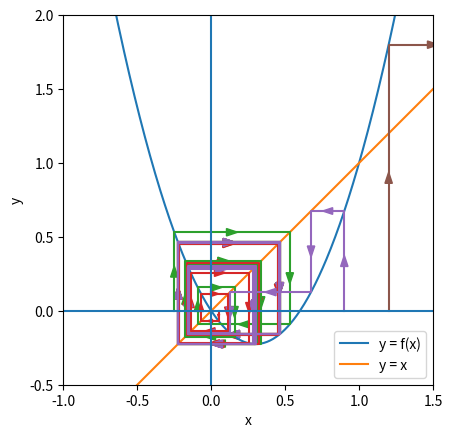
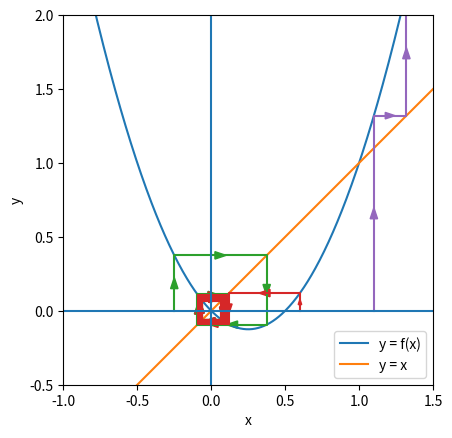
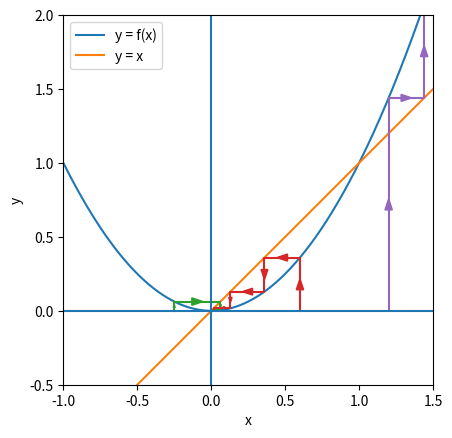
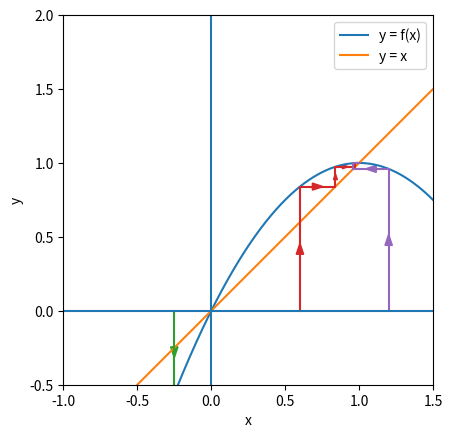
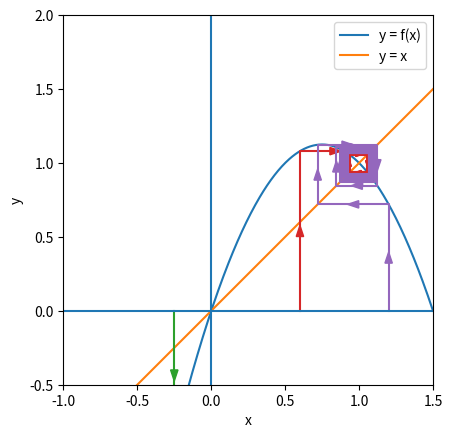
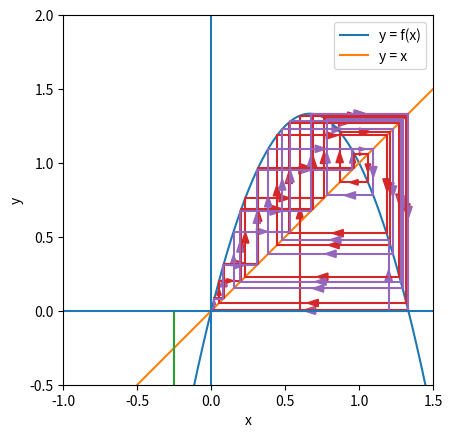

These charts were generated, in order, by the following Python code:
"""
Code for generating stairstep diagrams
"""
import matplotlib.pyplot as plt
import numpy as np


def stairstep(f, start, x_lim, y_lim):
    fig, ax = plt.subplots()
    x = np.linspace(*x_lim, 500)

    ax.plot(x, f(x), label='y = f(x)')
    ax.plot(x, x, label='y = x')
    ax.set_xlabel('x')
    ax.set_ylabel('y')

    hw = .02 * min(x_lim[1] - x_lim[0], y_lim[1] - y_lim[0])
    hl = 1.5 * hw
    for x0 in start:
        pts = [(x0, 0)]
        for step in range(20):
            f_x0 = f(x0)
            if abs(f_x0) > 1e12:
                break
            pts.append((x0, f_x0))
            pts.append((f_x0, f_x0))
            x0 = f_x0
        pts = np.array(pts)
        midpoints = (pts[1:] + pts[:-1]) / 2
        deltas = pts[1:] - pts[:-1]

        p = ax.plot(pts[:, 0], pts[:, 1])
        for mp, delta in zip(midpoints, deltas):
            d = min(np.max(np.abs(delta)) * .3, hl)
            delta = np.sign(delta) * d
            ax.arrow(mp[0] - delta[0]/2, mp[1] - delta[1]/2, delta[0], delta[1],
                     head_width=d/1.5,
                     width=0,
                     color=p[0].get_color(),
                     length_includes_head=True)

    ax.set_xlim(*x_lim)
    ax.set_ylim(*y_lim)
    ax.set_aspect('equal')
    ax.hlines([0], *x_lim)
    ax.vlines([0], *y_lim)

    ax.legend()

    return fig, ax


if __name__ == '__main__':
    # ============ 3.4 (a) ============
    '''
    # Case: 1 < lambda < 3
    stairstep(lambda x: 2.2*x*(1 - x), [-.25, .06, .8], (-1.5, 1.5), (-1, 1))
    plt.savefig('3.4a lambda lt 3.png')
    plt.show()

    # Case: lambda = 3
    stairstep(lambda x: 3*x*(1 - x), [-.25, .06, .8], (-1.5, 1.5), (-1, 1))
    plt.savefig('3.4a lambda eq 3.png')
    plt.show()

    # Case: lambda > 3
    stairstep(
        lambda x: 3.8 * x * (1 - x), [-.05, 1 - 1 / 3.8 + .01],
        (-1.5, 1.5), (-1, 1)
    )
    plt.savefig('3.4a lambda gt 3.png')
    plt.show()

    # ============ 3.4 (c) ============

    # Case: lambda < -1/4
    stairstep(lambda x: -1 - x ** 2, [.25, -.5, 0], (-1.5, 1.5), (-3.5, .25))
    plt.savefig('3.4c lambda lt -14.png')
    plt.show()

    # Case: lambda = -1/4
    stairstep(lambda x: -1 / 4 - x ** 2, [-.15, -.75, ], (-1.5, 1.5), (-3.5, .25))
    plt.savefig('3.4c lambda eq -14.png')
    plt.show()
    
    # Case: -1/4 < lambda < 3/4
    stairstep(lambda x: 1/4 - x**2, [-.4, .15, .6, -1.5], (-2.5, 2.5), (-4, 1))
    plt.savefig('3.4c lambda gt -14.png')
    plt.show()

    # Case: lambda = 3/4
    stairstep(lambda x: 3/4 - x**2, [-1, .15, .6, -1.7], (-2.5, 2.5), (-4, 1))
    plt.savefig('3.4c lambda eq 34.png')
    plt.show()
    
    # Case: lambda > 3/4
    stairstep(lambda x: 1.1 - x**2, [-1, .15, .6, -1.7], (-2.5, 2.5), (-4, 1))
    plt.savefig('3.4c lambda gt 34.png')
    plt.show()

    # ============ 3.4 (d) ============

    # Case: |lambda| < sqrt(3) / 2
    stairstep(
        lambda x: (1/2)**2 - x ** 2, [-.4, .15, .6, -1.5],
        (-2.5, 2.5), (-4, 1)
    )
    plt.savefig('3.4d lambda lt sqrt(3)2.png')
    plt.show()

    # Case: |lambda| = sqrt(3) / 2
    stairstep(lambda x: 3/4 - x ** 2, [-1, .15, .6, -1.7], (-2.5, 2.5), (-4, 1))
    plt.savefig('3.4d lambda eq sqrt(3)2.png')
    plt.show()

    # Case: |lambda| > sqrt(3) / 2
    stairstep(lambda x: 1.1 - x ** 2, [-1, .15, .6, -1.7], (-2.5, 2.5), (-4, 1))
    plt.savefig('3.4d lambda gt sqrt(3)2.png')
    plt.show()
    '''
    # ============ 3.6 ============

    # Case: b < -2
    stairstep(
        lambda x: -2.5*x*(1.5/2.5 - x), [-.25, .05, .9, 1.2],
        (-1, 1.5), (-.5, 2)
    )
    plt.savefig('3.6 b lt -2.png')
    plt.show()

    # Case: b = -2
    stairstep(lambda x: -2*x*(1/2 - x), [-.25, .6, 1.1], (-1, 1.5), (-.5, 2))
    plt.savefig('3.6 b eq -2.png')
    plt.show()

    # Case: -2 < b < 0
    stairstep(lambda x: -1*x*(0 - x), [-.25, .6, 1.2], (-1, 1.5), (-.5, 2))
    plt.savefig('3.6 b gt -2.png')
    plt.show()

    # Case 0 < b < 2
    stairstep(lambda x: 1*x*(2 - x), [-.25, .6, 1.2], (-1, 1.5), (-.5, 2))
    plt.savefig('3.6 b gt 0.png')
    plt.show()

    # Case b = 2
    stairstep(lambda x: 2*x*(3/2 - x), [-.25, .6, 1.2], (-1, 1.5), (-.5, 2))
    plt.savefig('3.6 b eq 2.png')
    plt.show()

    # Case b > 2
    stairstep(lambda x: 3*x*(4/3 - x), [-.25, .6, 1.2], (-1, 1.5), (-.5, 2))
    plt.savefig('3.6 b gt 2.png')
    plt.show()
